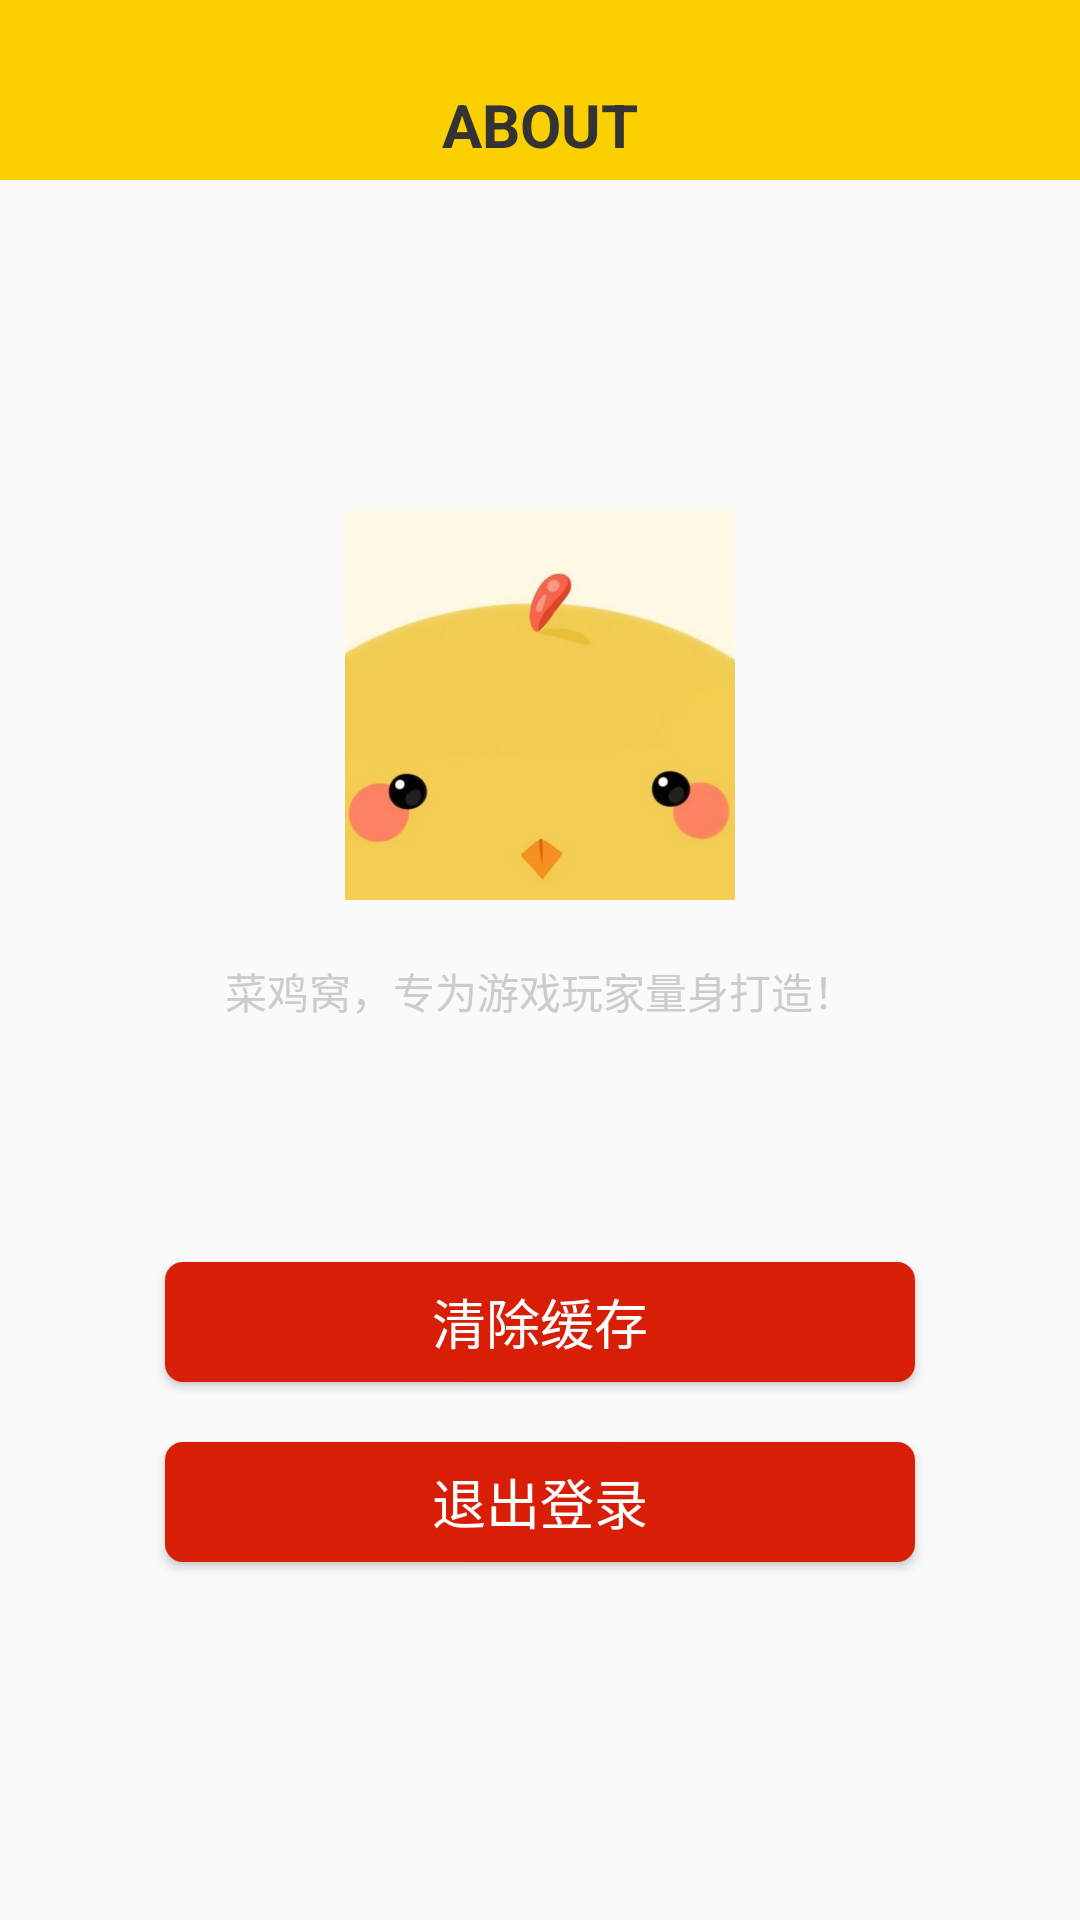

Write the Android layout XML for this screen, with the resource values it uses.
<!-- AndroidManifest.xml: application theme AppTheme -->
<!-- res/layout/activity_setting.xml -->
<?xml version="1.0" encoding="utf-8"?>
<LinearLayout xmlns:android="http://schemas.android.com/apk/res/android"
    xmlns:app="http://schemas.android.com/apk/res-auto"
    android:layout_width="match_parent"
    android:layout_height="match_parent"
    android:orientation="vertical">

    <android.support.v7.widget.Toolbar
        android:id="@+id/toolbar"
        android:layout_width="match_parent"
        android:layout_height="60dp"
        android:background="@color/colorPrimaryDark"
        android:theme="@style/ThemeOverlay.AppCompat.Dark.ActionBar"
        app:contentInsetLeft="0dp"
        app:contentInsetStart="0dp"
        app:popupTheme="@style/ThemeOverlay.AppCompat">

        <RelativeLayout
            android:layout_width="match_parent"
            android:layout_height="match_parent">


            <ImageView
                android:id="@+id/iv_back"
                android:layout_width="25dp"
                android:layout_height="25dp"
                android:layout_alignParentBottom="true"
                android:layout_marginBottom="5dp"
                android:layout_marginLeft="10dp"
                android:src="@mipmap/ic_back_black" />

            <TextView
                android:id="@+id/id_nav_tv_home"
                android:layout_width="wrap_content"
                android:layout_height="wrap_content"
                android:layout_alignParentBottom="true"
                android:layout_centerHorizontal="true"
                android:layout_gravity="center_horizontal"
                android:layout_marginBottom="5dp"
                android:text="ABOUT"
                android:textColor="@color/colorTitle"
                android:textSize="20dp"
                android:textStyle="bold" />

        </RelativeLayout>

    </android.support.v7.widget.Toolbar>

    <ImageView
        android:layout_width="130dp"
        android:layout_height="150dp"
        android:layout_gravity="center"
        android:layout_marginTop="100dp"
        android:src="@drawable/logo_big" />

    <TextView
        android:layout_width="wrap_content"
        android:layout_height="wrap_content"
        android:layout_gravity="center"
        android:layout_marginTop="10dp"
        android:text="菜鸡窝，专为游戏玩家量身打造！"
        android:textColor="@color/color_cccccc" />

    <Button
        android:id="@+id/bt_clear_cache"
        android:layout_width="250dp"
        android:layout_height="40dp"
        android:layout_gravity="center_horizontal"
        android:layout_marginLeft="40dp"
        android:layout_marginRight="40dp"
        android:layout_marginTop="80dp"
        android:background="@drawable/shape_fill_button"
        android:text="@string/bt_clear_cache"
        android:textColor="@color/colorWhite"
        android:textSize="18sp" />

    <Button
        android:id="@+id/bt_logout"
        android:layout_width="250dp"
        android:layout_height="40dp"
        android:layout_gravity="center_horizontal"
        android:layout_marginLeft="40dp"
        android:layout_marginRight="40dp"
        android:layout_marginTop="20dp"
        android:background="@drawable/shape_fill_button"
        android:text="@string/bt_logout"
        android:textColor="@color/colorWhite"
        android:textSize="18sp" />

</LinearLayout>
<!-- resources referenced by this layout -->
<resources>
  <color name="colorPrimaryDark">#fbd001</color>
  <color name="colorTitle">#333333</color>
  <color name="colorWhite">#FFFF</color>
  <color name="color_cccccc">#cccccc</color>
  <!-- drawable logo_big: jpg bitmap (drawable, 9937 bytes) -->
  <!-- drawable shape_fill_button (drawable) -->
  <?xml version="1.0" encoding="utf-8"?>
  <selector xmlns:android="http://schemas.android.com/apk/res/android">
      <item android:state_pressed="true">
          <shape>
              <solid android:color="@color/color_c61a04" />
              <corners android:radius="6dp" />
          </shape>
      </item>
  
      <item android:state_enabled="false">
          <shape>
              <solid android:color="@color/color_cccccc" />
              <corners android:radius="6dp" />
          </shape>
      </item>
  
      <item>
          <shape>
              <solid android:color="@color/color_d81e06" />
              <corners android:radius="6dp" />
          </shape>
      </item>
  </selector>
  <string name="bt_clear_cache">清除缓存</string>
  <string name="bt_logout">退出登录</string>
  <style name="AppTheme" parent="Theme.AppCompat.Light.NoActionBar">
          
          <item name="colorPrimary">@color/colorPrimary</item>
          <item name="colorPrimaryDark">@color/colorPrimaryDark</item>
          <item name="colorAccent">@color/colorAccent</item>
          <item name="android:listDivider">@drawable/divider_bg</item>
      </style>
  <color name="color_c61a04">#c61a04</color>
  <color name="color_d81e06">#d81e06</color>
  <color name="colorPrimary">#FFFF</color>
  <color name="colorAccent">#fbd001</color>
  <!-- drawable divider_bg (drawable) -->
  <?xml version="1.0" encoding="utf-8"?>
  <shape xmlns:android="http://schemas.android.com/apk/res/android"
      android:shape="rectangle">
  
      <gradient
          android:centerColor="#eeeeee"
          android:endColor="#eeeeee"
          android:startColor="#eeeeee"
          android:type="linear" />
      <size android:height="1px" />
  
  </shape>
</resources>
